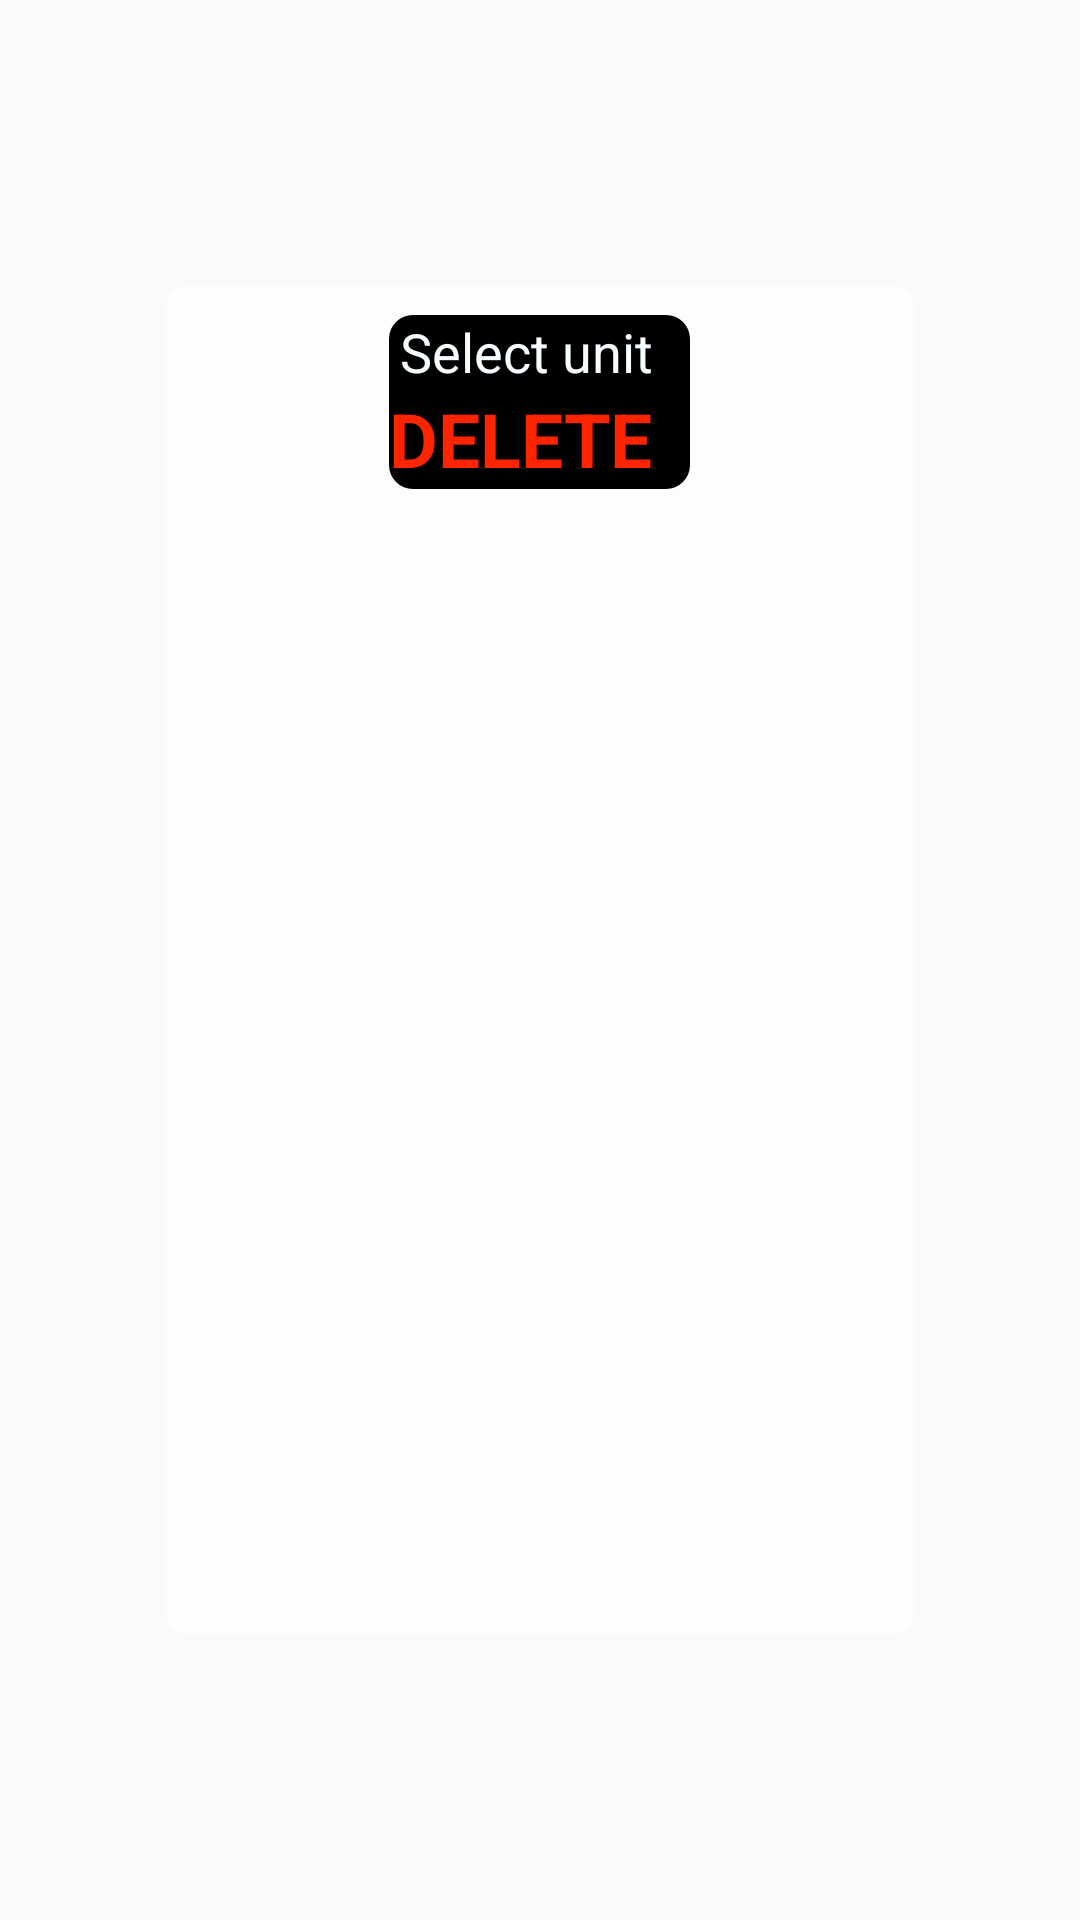

The Android layout XML behind this screen, and the referenced resources:
<!-- AndroidManifest.xml: application theme Intelizzz.Theme -->
<!-- res/layout/alert_dialog_delete.xml -->
<?xml version="1.0" encoding="utf-8"?>
<LinearLayout xmlns:android="http://schemas.android.com/apk/res/android"
    xmlns:app="http://schemas.android.com/apk/res-auto"
    android:layout_width="match_parent"
    android:layout_height="match_parent"
    android:layout_gravity="center"
    android:fitsSystemWindows="true"
    xmlns:tools="http://schemas.android.com/tools"
    tools:targetApi="18"
    android:background="@color/alert_transparent"
    android:gravity="center"
    android:orientation="vertical">

    <LinearLayout
        android:layout_width="250dp"
        android:layout_height="450dp"
        android:layout_gravity="center"
        android:background="@drawable/alert_unit_form"

        android:orientation="vertical">


        <LinearLayout
            android:layout_width="wrap_content"
            android:layout_height="wrap_content"
            android:layout_marginLeft="10dp"
            android:layout_marginRight="10dp"
            android:layout_marginTop="10dp"
            android:gravity="center|center_horizontal"
            android:layout_gravity="center_horizontal"
            android:background="@drawable/alert_dialog_delete_form"
            android:orientation="vertical">

            <TextView
                android:layout_width="wrap_content"
                android:layout_height="wrap_content"
                android:layout_gravity="center"
                android:gravity="center"
                android:text="Select unit  "
                android:textColor="@color/text_white"
                android:textSize="18sp" />

            <TextView
                android:layout_width="wrap_content"
                android:layout_height="wrap_content"
                android:layout_gravity="center"
                android:gravity="center"
                android:text="DELETE  "
                android:textAllCaps="true"
                android:textColor="@color/red"
                android:textSize="25sp"
                android:textStyle="bold" />

        </LinearLayout>
        <LinearLayout
            android:layout_width="match_parent"
            android:layout_height="0dp"
            android:layout_weight="1"

            android:orientation="vertical">
        <android.support.v7.widget.RecyclerView
            android:id="@+id/units"
            android:layout_width="match_parent"
            android:layout_height="match_parent"
            android:background="@color/black"
            android:divider="@null"
            android:dividerHeight="0dp"
            android:visibility="gone"
            app:layoutManager="android.support.v7.widget.LinearLayoutManager" />

        </LinearLayout>




            
                
                
                
                
                
                
                
                

            
                
                
                
                
                
                
                
                
                


    </LinearLayout>
</LinearLayout>
<!-- resources referenced by this layout -->
<resources>
  <color name="alert_transparent">#00fefeff</color>
  <color name="black">#000000</color>
  <color name="red">#FD2500</color>
  <color name="text_white">#F6FBFE</color>
  <!-- drawable alert_dialog_delete_form (drawable) -->
  <shape xmlns:android="http://schemas.android.com/apk/res/android" >
  
      <solid android:color="@color/black" />
  
  
  
      <corners
          android:bottomLeftRadius="8dp"
          android:bottomRightRadius="8dp"
          android:topLeftRadius="8dp"
          android:topRightRadius="8dp" />
  </shape>
  <!-- drawable alert_unit_form (drawable) -->
  <shape xmlns:android="http://schemas.android.com/apk/res/android" >
  
      <solid android:color="@color/alert2" />
  
  
  
      <corners
          android:bottomLeftRadius="8dp"
          android:bottomRightRadius="8dp"
          android:topLeftRadius="8dp"
          android:topRightRadius="8dp" />
  </shape>
  <!-- drawable ic_delete: png bitmap (drawable-hdpi, 1098 bytes) -->
  <!-- drawable yes: png bitmap (drawable-hdpi, 2439 bytes) -->
  <style name="Intelizzz.Theme" parent="Theme.AppCompat.Light.NoActionBar">
          
          <item name="colorPrimary">@color/colorPrimary</item>
          <item name="colorPrimaryDark">@color/colorPrimaryDark</item>
          <item name="colorAccent">@color/colorAccent</item>
          <item name="android:windowActionBarOverlay">true</item>
      </style>
  <color name="alert2">#b0ffffff</color>
  <color name="colorPrimary">#3F51B5</color>
  <color name="colorPrimaryDark">#303F9F</color>
  <color name="colorAccent">#FF4081</color>
</resources>
